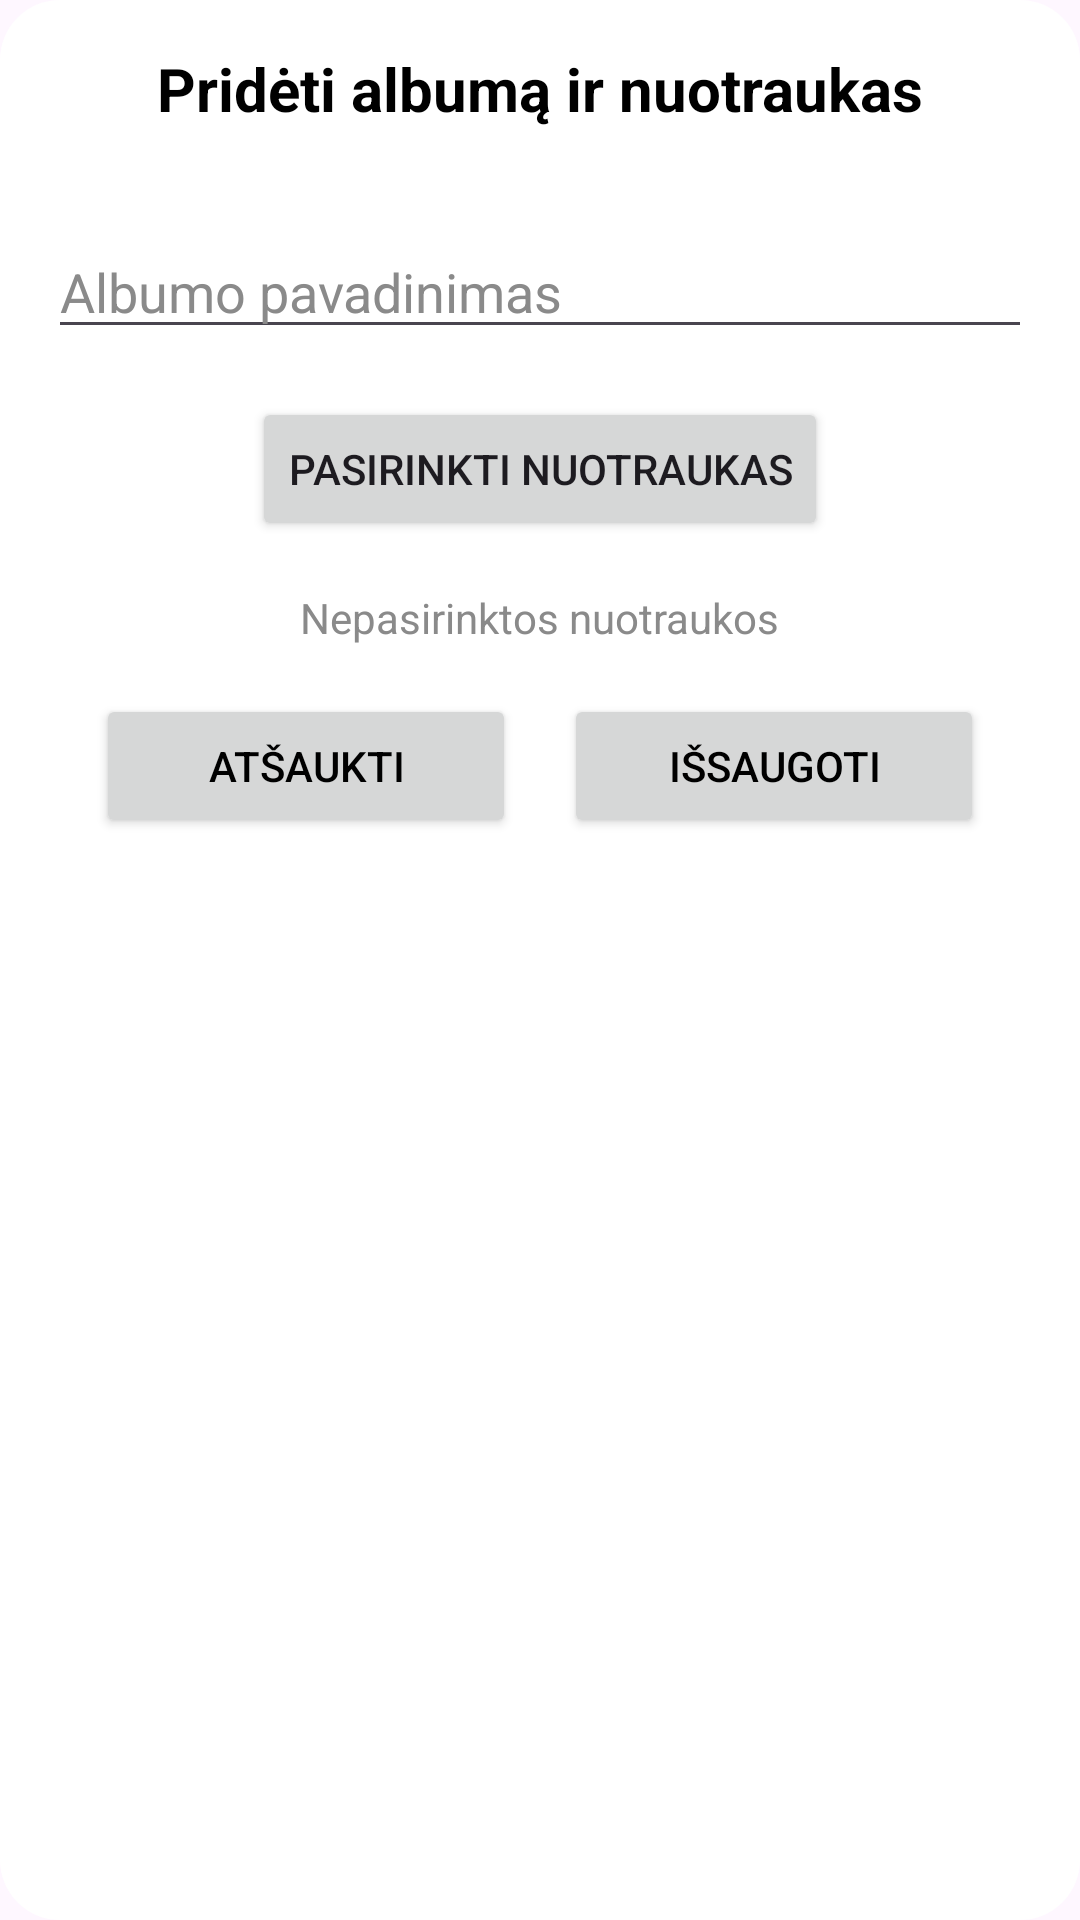

This screen was rendered from an Android layout file. Write that file and the resources it references.
<!-- AndroidManifest.xml: application theme Theme.AplankykLietuvą -->
<!-- res/layout/add_album_dialog.xml -->
<LinearLayout xmlns:android="http://schemas.android.com/apk/res/android"
    android:layout_width="match_parent"
    android:layout_height="wrap_content"
    android:orientation="vertical"
    android:padding="16dp"
    android:background="@drawable/dialog_background">

    
    <TextView
        android:id="@+id/dialogTitleTextView"
        android:layout_width="match_parent"
        android:layout_height="wrap_content"
        android:text="Pridėti albumą ir nuotraukas"
        android:textSize="20sp"
        android:textStyle="bold"
        android:textColor="@color/black"
        android:gravity="center"
        android:paddingBottom="16dp" />

    
    <EditText
        android:id="@+id/albumTitleEditText"
        android:layout_width="match_parent"
        android:layout_height="wrap_content"
        android:hint="Albumo pavadinimas"
        android:inputType="text"
        android:textColor="@color/black"
        android:textColorHint="#8A8A8A"
        android:layout_marginTop="16dp"
        android:layout_marginBottom="16dp" />

    
    <Button
        android:id="@+id/addPhotoButton"
        android:layout_width="wrap_content"
        android:layout_height="wrap_content"
        android:text="Pasirinkti nuotraukas"
        android:layout_gravity="center"
        android:layout_marginBottom="16dp" />

    
    <TextView
        android:id="@+id/photoSelectedTextView"
        android:layout_width="wrap_content"
        android:layout_height="wrap_content"
        android:text="Nepasirinktos nuotraukos"
        android:textColor="#8A8A8A"
        android:layout_gravity="center"
        android:layout_marginBottom="16dp" />

    
    <LinearLayout
        android:layout_width="match_parent"
        android:layout_height="wrap_content"
        android:orientation="horizontal">

        <Button
            android:id="@+id/cancelButton"
            android:layout_width="0dp"
            android:layout_height="wrap_content"
            android:layout_weight="1"
            android:text="Atšaukti"
            android:textColor="@color/black"
            android:layout_marginEnd="8dp"
            android:layout_marginStart="16dp"
            android:layout_marginBottom="16dp" />

        <Button
            android:id="@+id/saveButton"
            android:layout_width="0dp"
            android:layout_height="wrap_content"
            android:layout_weight="1"
            android:text="Išsaugoti"
            android:textColor="@color/black"
            android:layout_marginEnd="16dp"
            android:layout_marginStart="8dp"
            android:layout_marginBottom="16dp" />

    </LinearLayout>

</LinearLayout>
<!-- resources referenced by this layout -->
<resources>
  <color name="black">#FF000000</color>
  <!-- drawable dialog_background (drawable) -->
  <?xml version="1.0" encoding="utf-8"?>
  <shape xmlns:android="http://schemas.android.com/apk/res/android"
      android:shape="rectangle">
      <solid android:color="#FFFFFF"/>
      <corners
          android:topLeftRadius="20dp"
          android:topRightRadius="20dp"
          android:bottomLeftRadius="20dp"
          android:bottomRightRadius="20dp"/>
  </shape>
  <style name="Theme.AplankykLietuvą" parent="Base.Theme.AplankykLietuvą" />
  <style name="Base.Theme.AplankykLietuvą" parent="Theme.Material3.DayNight.NoActionBar">
          
          
      </style>
</resources>
